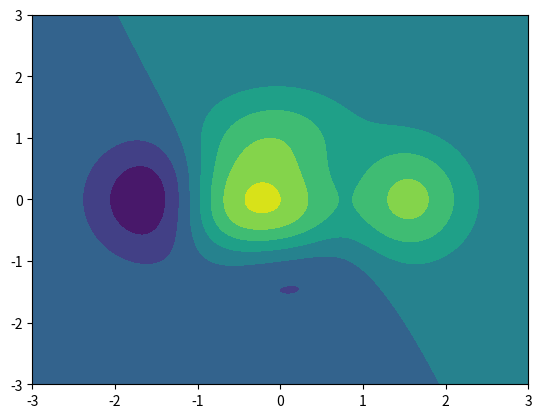

This chart was generated by the following Python code:
import numpy as np
import matplotlib.pyplot as plt


# 计算x,y坐标对应的高度值
def f(x, y):
    return (1 - x / 2 + x ** 5 + y ** 3) * np.exp(-x ** 2 - y ** 2)


# 生成x,y的数据
n = 256
x = np.linspace(-3, 3, n)
y = np.linspace(-3, 3, n)
# 把x,y数据转换为二维数据
X, Y = np.meshgrid(x, y)
# 填充等高线
plt.contourf(X, Y, f(X, Y))
# 显示图表
plt.show()
